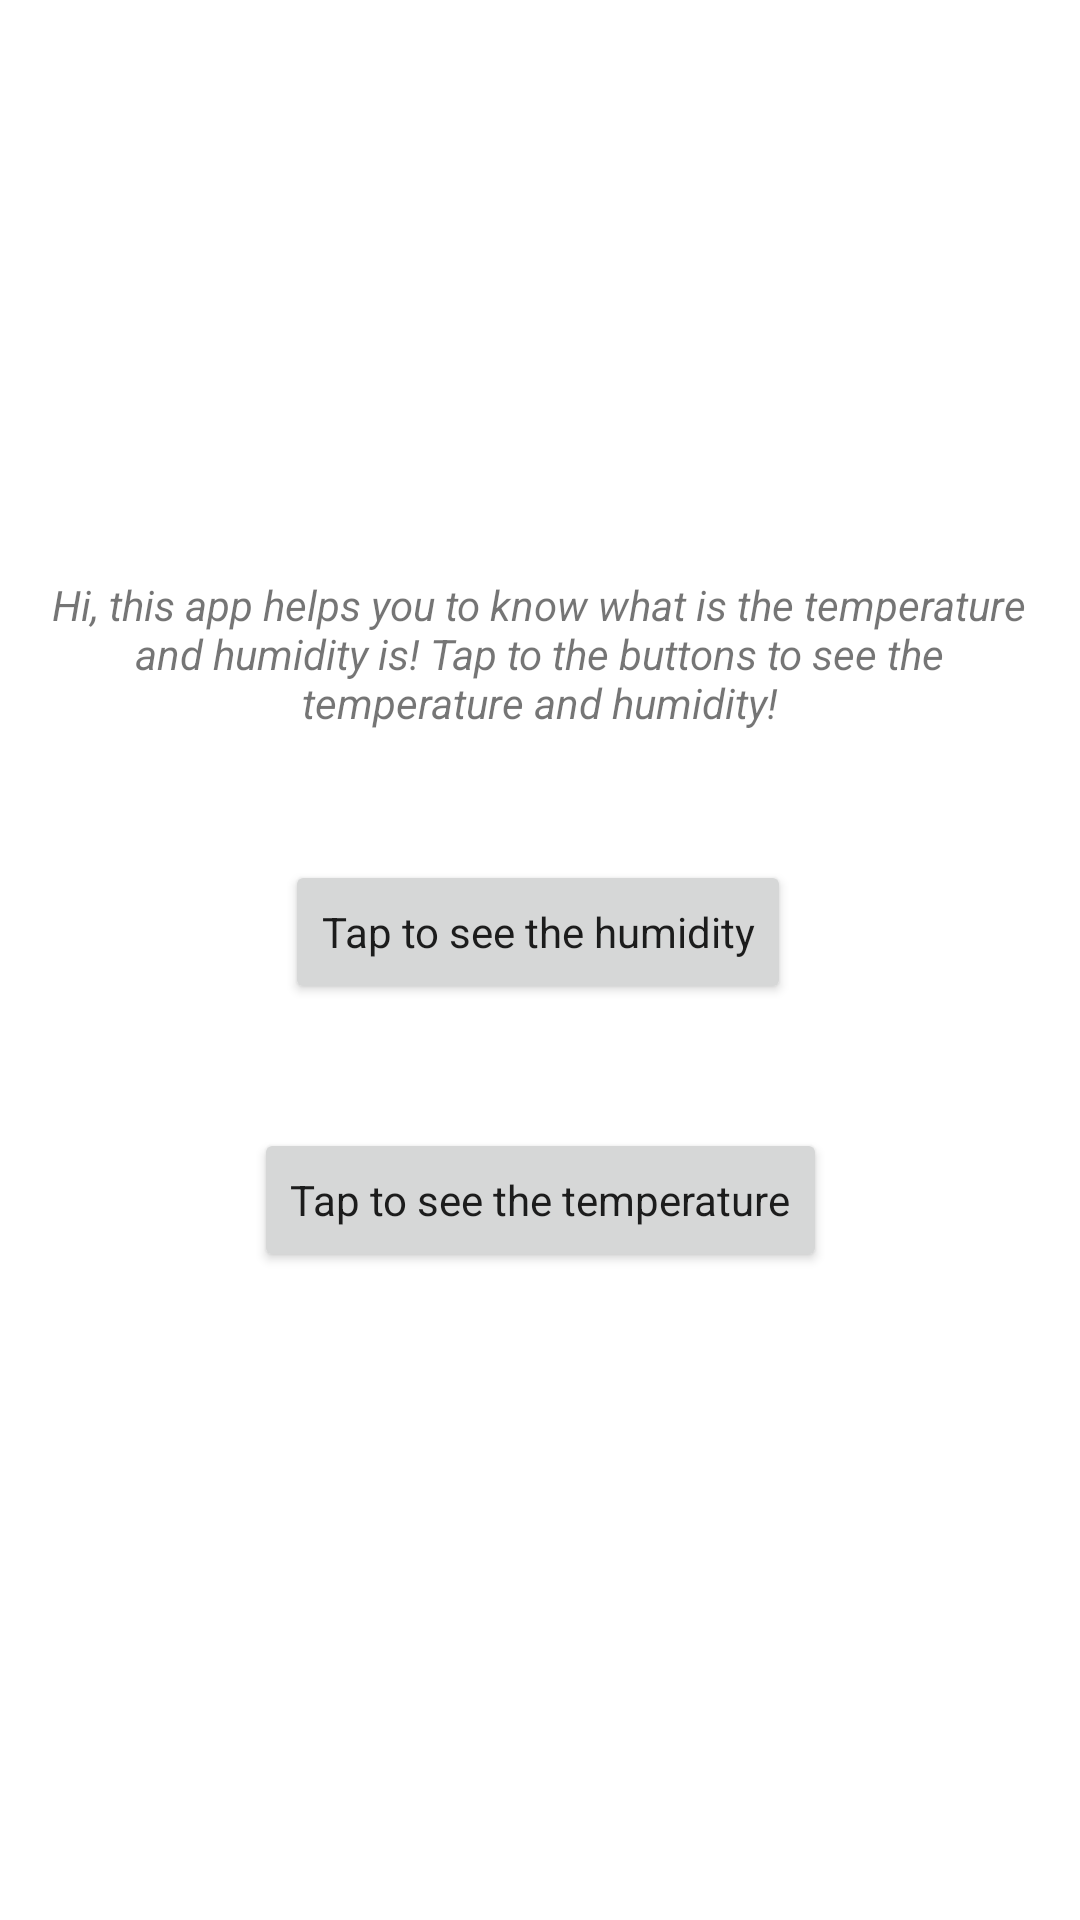

Layout XML and referenced resources for this Android screen:
<!-- AndroidManifest.xml: application theme Theme.Javasensorapp -->
<!-- res/layout/activity_main.xml -->
<?xml version="1.0" encoding="utf-8"?>
<androidx.constraintlayout.widget.ConstraintLayout xmlns:android="http://schemas.android.com/apk/res/android"
    xmlns:app="http://schemas.android.com/apk/res-auto"
    xmlns:tools="http://schemas.android.com/tools"
    android:layout_width="match_parent"
    android:layout_height="match_parent"
    tools:context=".MainActivity">

    <Button
        android:id="@+id/humidButton"
        android:layout_width="wrap_content"
        android:layout_height="wrap_content"
        android:text="Tap to see the humidity"
        android:textAppearance="@style/TextAppearance.AppCompat.Body1"
        app:layout_constraintBottom_toBottomOf="parent"
        app:layout_constraintEnd_toEndOf="parent"
        app:layout_constraintHorizontal_bias="0.497"
        app:layout_constraintStart_toStartOf="parent"
        app:layout_constraintTop_toTopOf="parent"
        app:layout_constraintVertical_bias="0.484" />

    <Button
        android:id="@+id/tempButton"
        android:layout_width="wrap_content"
        android:layout_height="wrap_content"
        android:text="Tap to see the temperature"
        android:textAppearance="@style/TextAppearance.AppCompat.Body1"
        app:layout_constraintBottom_toBottomOf="parent"
        app:layout_constraintEnd_toEndOf="parent"
        app:layout_constraintStart_toStartOf="parent"
        app:layout_constraintTop_toTopOf="parent"
        app:layout_constraintVertical_bias="0.635" />

    <TextView
        android:id="@+id/mainText"
        android:layout_width="326dp"
        android:layout_height="55dp"
        android:text="Hi, this app helps you to know what is the temperature and humidity is! Tap to the buttons to see the temperature and humidity!"
        android:textAlignment="center"
        android:textStyle="italic"
        app:layout_constraintBottom_toBottomOf="parent"
        app:layout_constraintEnd_toEndOf="parent"
        app:layout_constraintHorizontal_bias="0.494"
        app:layout_constraintStart_toStartOf="parent"
        app:layout_constraintTop_toTopOf="parent"
        app:layout_constraintVertical_bias="0.328" />

</androidx.constraintlayout.widget.ConstraintLayout>
<!-- resources referenced by this layout -->
<resources>
  <style name="Theme.Javasensorapp" parent="Theme.MaterialComponents.DayNight.NoActionBar">
          
          <item name="colorPrimary">@color/purple_500</item>
          <item name="colorPrimaryVariant">@color/purple_700</item>
          <item name="colorOnPrimary">@color/white</item>
          
          <item name="colorSecondary">@color/teal_200</item>
          <item name="colorSecondaryVariant">@color/teal_700</item>
          <item name="colorOnSecondary">@color/black</item>
          
          <item name="android:statusBarColor">?attr/colorPrimaryVariant</item>
          
      </style>
  <!-- not gathered from this repository: default colours our renderer supplied (Android Studio template values) -->
  <color name="purple_500">#FF6200EE</color>
  <color name="purple_700">#FF3700B3</color>
  <color name="teal_200">#FF03DAC5</color>
  <color name="teal_700">#FF018786</color>
  <color name="black">#FF000000</color>
  <color name="white">#FFFFFFFF</color>
</resources>
